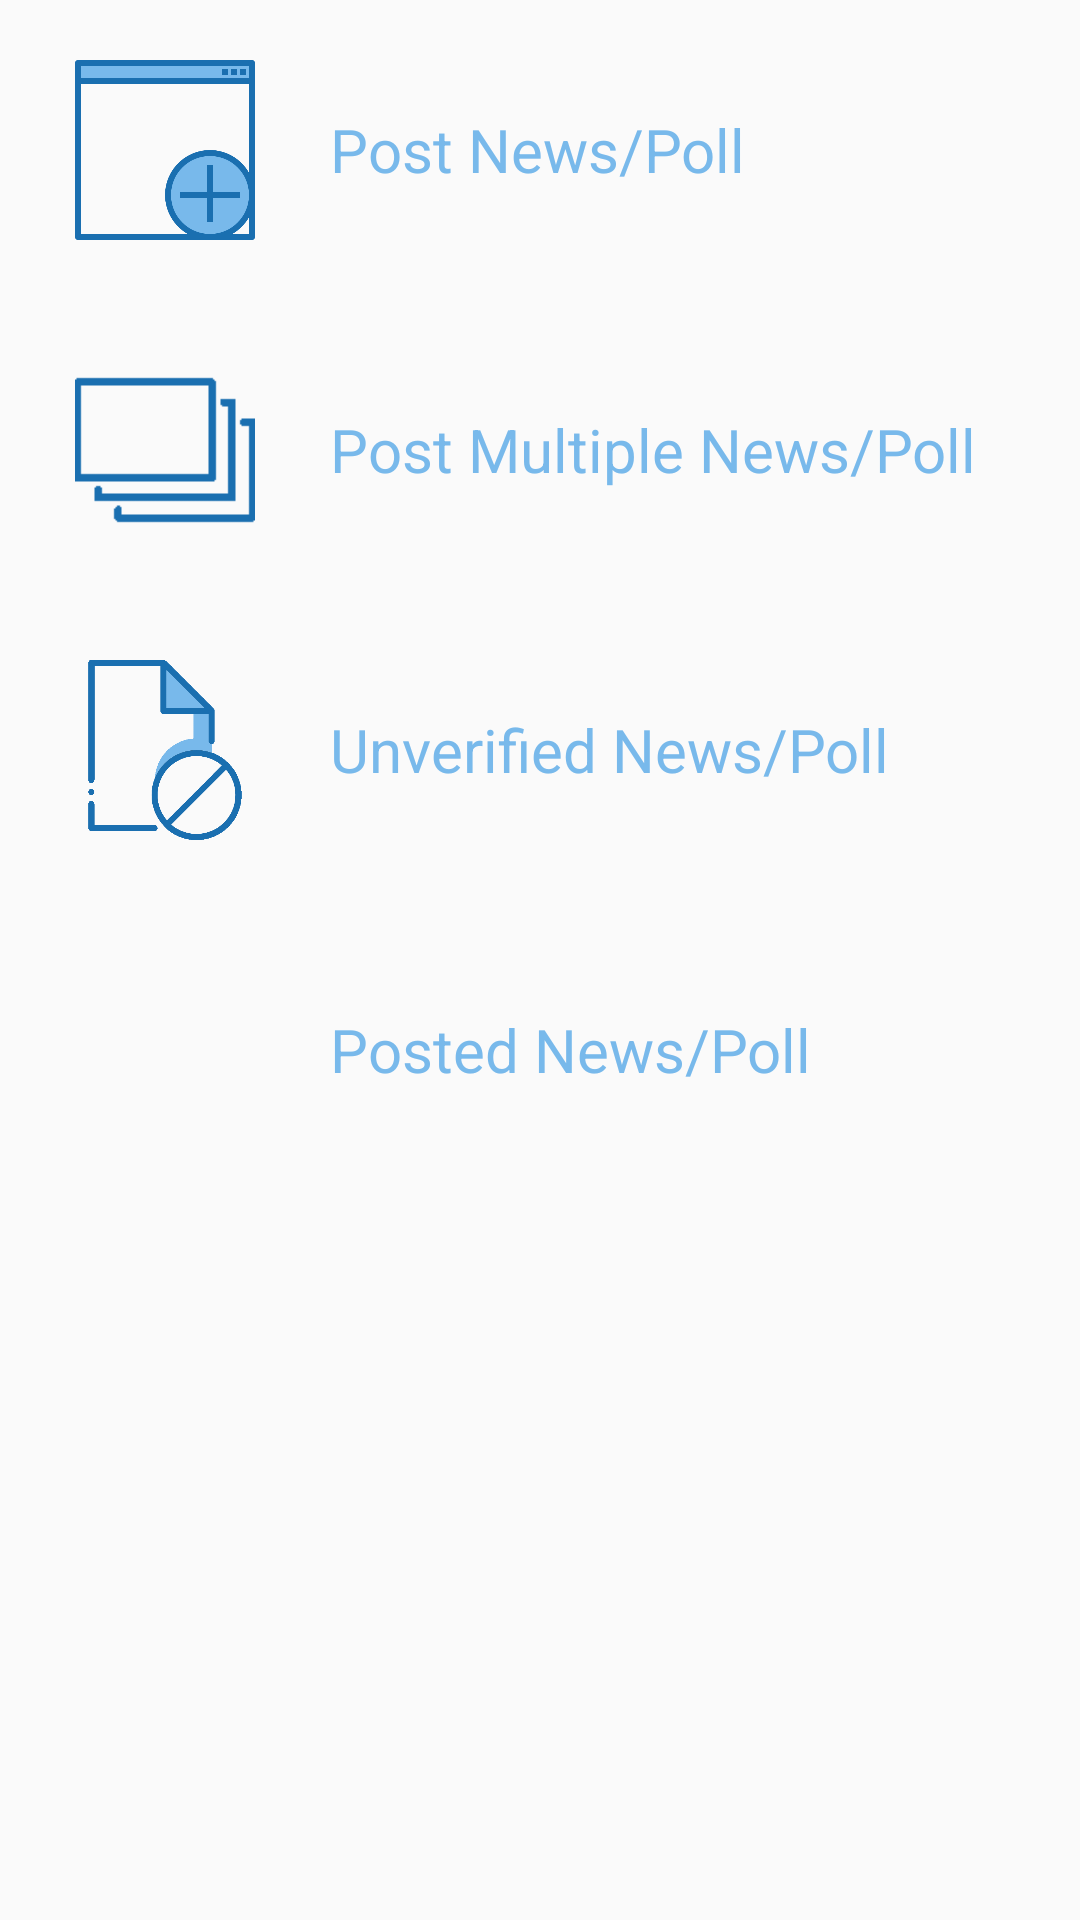

Here is an Android app screen rendered from its layout file. Give the layout XML and the strings, colors and styles it references.
<!-- AndroidManifest.xml: application theme AppTheme -->
<!-- res/layout/news_choose_admin_fragment.xml -->
<?xml version="1.0" encoding="utf-8"?>
<LinearLayout xmlns:android="http://schemas.android.com/apk/res/android"
    xmlns:tools="http://schemas.android.com/tools"
    android:layout_width="wrap_content"
    android:layout_height="wrap_content"
    android:orientation="vertical"
    tools:context=".activities.ChooseActivity">


    <RelativeLayout
        android:id="@+id/but_add"
        android:layout_width="wrap_content"
        android:layout_height="100dp"
        android:padding="20dp"
        android:orientation="horizontal">

        <ImageView
            android:id="@+id/iv_add"
            android:src="@drawable/neww"
            android:layout_width="70dp"
            android:layout_height="70dp"
            android:layout_gravity="center_horizontal"
            />

        <TextView
            android:layout_toEndOf="@id/iv_add"
            android:layout_width="match_parent"
            android:layout_height="wrap_content"
            android:text="Post News/Poll"
            android:paddingLeft="20dp"
            android:layout_centerVertical="true"
            android:textSize="20sp"
            android:textColor="@color/colorPrimaryDark"
            android:layout_toRightOf="@id/iv_add" />


    </RelativeLayout>

    <RelativeLayout
        android:id="@+id/but_add_multiple"
        android:layout_width="wrap_content"
        android:layout_height="100dp"
        android:padding="20dp"
        android:orientation="horizontal">

        <ImageView
            android:id="@+id/iv_add_multiple"
            android:src="@drawable/multiple_news"
            android:layout_width="70dp"
            android:layout_height="70dp"
            android:layout_gravity="center_horizontal"
            />

        <TextView
            android:layout_toEndOf="@id/iv_add_multiple"
            android:layout_width="match_parent"
            android:layout_height="wrap_content"
            android:text="Post Multiple News/Poll"
            android:paddingLeft="20dp"
            android:layout_centerVertical="true"
            android:textSize="20sp"
            android:textColor="@color/colorPrimaryDark"
            android:layout_toRightOf="@id/iv_add_multiple" />


    </RelativeLayout>

    <RelativeLayout
        android:id="@+id/but_verify"
        android:layout_width="wrap_content"
        android:layout_height="100dp"
        android:padding="20dp"
        android:orientation="horizontal">

        <ImageView
            android:id="@+id/iv_verify"
            android:src="@drawable/unverified"
            android:layout_width="70dp"
            android:layout_height="70dp"
            android:layout_gravity="center_horizontal"
            />

        <TextView
            android:layout_width="match_parent"
            android:layout_height="wrap_content"
            android:paddingLeft="20dp"
            android:layout_toEndOf="@id/iv_verify"
            android:text="Unverified News/Poll"
            android:layout_centerVertical="true"
            android:textSize="20sp"
            android:textColor="@color/colorPrimaryDark"
            android:layout_toRightOf="@id/iv_verify" />


    </RelativeLayout>


    <RelativeLayout
        android:id="@+id/but_show"
        android:layout_width="wrap_content"
        android:layout_height="100dp"
        android:padding="20dp"
        android:orientation="horizontal">

        <ImageView
            android:id="@+id/iv_show"
            android:src="@drawable/update"
            android:layout_width="70dp"
            android:layout_height="70dp"
            android:layout_gravity="center_horizontal"
            />

        <TextView
            android:layout_width="match_parent"
            android:layout_height="wrap_content"
            android:text="Posted News/Poll"
            android:layout_toEndOf="@id/iv_show"
            android:paddingLeft="20dp"
            android:layout_centerVertical="true"
            android:textSize="20sp"
            android:textColor="@color/colorPrimaryDark"
            android:layout_toRightOf="@id/iv_show" />

    </RelativeLayout>




</LinearLayout>
<!-- resources referenced by this layout -->
<resources>
  <color name="colorPrimaryDark">#78b9eb</color>
  <!-- drawable multiple_news: png bitmap (drawable, 1875 bytes) -->
  <!-- drawable neww: png bitmap (drawable, 11179 bytes) -->
  <!-- drawable unverified: png bitmap (drawable, 13597 bytes) -->
  <style name="AppTheme" parent="Theme.AppCompat.Light.DarkActionBar">
          
          <item name="colorPrimary">@color/colorPrimary</item>
          <item name="colorPrimaryDark">@color/colorPrimaryDark</item>
          <item name="colorAccent">@color/colorAccent</item>
      </style>
  <color name="colorPrimary">#78b9eb</color>
  <color name="colorAccent">#1a6fb0</color>
</resources>
